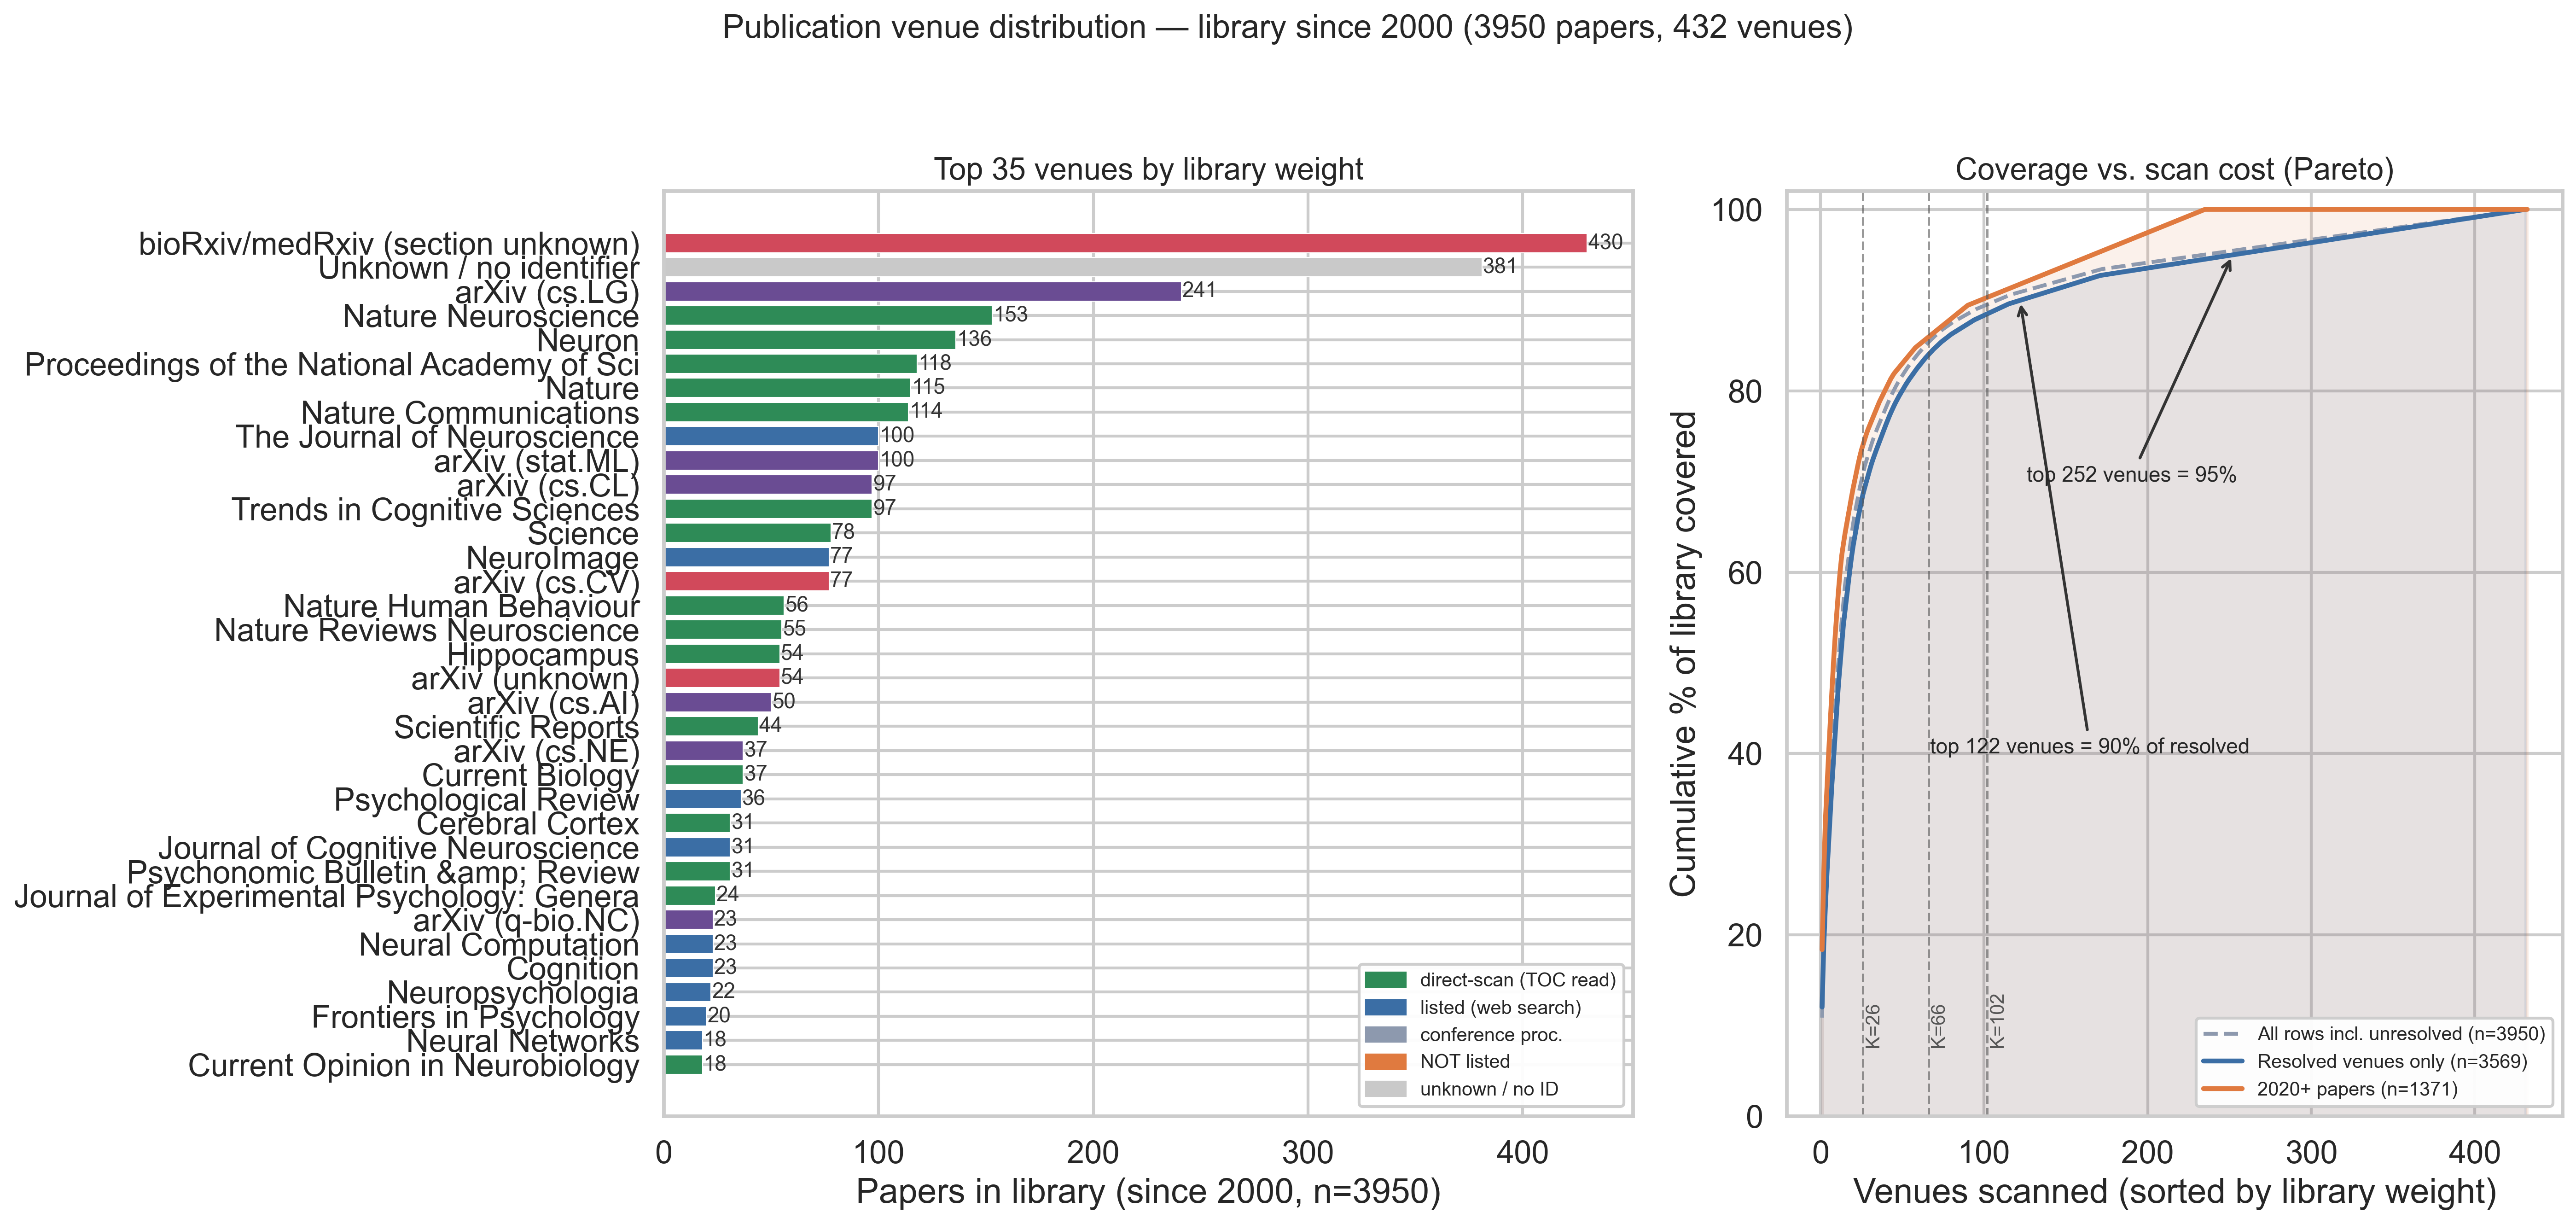

The data file committed next to this chart (first rows):
rank, venue, status, n_papers, n_2020plus, year_range, cum_share_all, cum_share_2020plus
1, bioRxiv/medRxiv (section unknown), biorxiv-gap, 430, 252, 2005–2026, 0.109, 0.184
2, Unknown / no identifier, unknown, 381, 114, 2000–2026, 0.205, 0.267
3, arXiv (cs.LG), arxiv-covered, 241, 47, 2012–2026, 0.266, 0.435
4, Nature Neuroscience, direct-scan, 153, 51, 2000–2026, 0.305, 0.401
5, Neuron, direct-scan, 136, 33, 2000–2026, 0.339, 0.580
6, Proceedings of the National Academy of S…, direct-scan, 118, 35, 2005–2026, 0.369, 0.556
7, Nature, direct-scan, 115, 52, 2000–2026, 0.398, 0.364
8, Nature Communications, direct-scan, 114, 81, 2014–2026, 0.427, 0.326
9, The Journal of Neuroscience, listed, 100, 17, 2003–2024, 0.453, 0.631
10, arXiv (stat.ML), arxiv-covered, 100, 8, 2011–2024, 0.478, 0.746
11, arXiv (cs.CL), arxiv-covered, 97, 47, 2013–2026, 0.503, 0.470
12, Trends in Cognitive Sciences, direct-scan, 97, 29, 2000–2026, 0.527, 0.601
13, Science, direct-scan, 78, 16, 2000–2026, 0.547, 0.643
14, NeuroImage, listed, 77, 13, 2002–2023, 0.566, 0.693
15, arXiv (cs.CV), arxiv-gap, 77, 8, 2012–2026, 0.586, 0.752
16, Nature Human Behaviour, direct-scan, 56, 39, 2016–2026, 0.600, 0.530
17, Nature Reviews Neuroscience, direct-scan, 55, 14, 2000–2026, 0.614, 0.663
18, Hippocampus, direct-scan, 54, 6, 2000–2026, 0.628, 0.761
19, arXiv (unknown), arxiv-gap, 54, 44, 2015–2026, 0.641, 0.502
20, arXiv (cs.AI), arxiv-covered, 50, 14, 2012–2026, 0.654, 0.653
21, Scientific Reports, direct-scan, 44, 24, 2011–2025, 0.665, 0.619
22, arXiv (cs.NE), arxiv-covered, 37, 5, 2013–2024, 0.674, 0.791
23, Current Biology, direct-scan, 37, 10, 2009–2025, 0.684, 0.735
24, Psychological Review, listed, 36, 6, 2001–2026, 0.693, 0.770
25, Cerebral Cortex, direct-scan, 31, 3, 2000–2025, 0.701, 0.828
26, Journal of Cognitive Neuroscience, listed, 31, 3, 2005–2022, 0.709, 0.830
27, Psychonomic Bulletin &amp; Review, direct-scan, 31, 6, 2000–2026, 0.716, 0.775
28, Journal of Experimental Psychology: Gene…, direct-scan, 24, 3, 2000–2025, 0.723, 0.834
29, arXiv (q-bio.NC), arxiv-covered, 23, 6, 2013–2025, 0.728, 0.766
30, Neural Computation, listed, 23, 2, 2001–2024, 0.734, 0.855
31, Cognition, listed, 23, 6, 2007–2023, 0.740, 0.783
32, Neuropsychologia, listed, 22, 1, 2007–2020, 0.746, 0.896
33, Frontiers in Psychology, listed, 20, 3, 2012–2023, 0.751, 0.832
34, Neural Networks, listed, 18, 4, 2000–2023, 0.755, 0.816
35, Current Opinion in Neurobiology, direct-scan, 18, 5, 2006–2026, 0.760, 0.810
36, Cell, direct-scan, 17, 12, 2015–2026, 0.764, 0.702
37, Memory &amp; Cognition, listed, 17, 6, 2003–2026, 0.768, 0.779
38, Nature Machine Intelligence, direct-scan, 17, 14, 2019–2026, 0.773, 0.673
39, Scientific Data, direct-scan, 17, 12, 2014–2026, 0.777, 0.710
40, Annual Review of Psychology, direct-scan, 17, 0, 2005–2017, 0.781, 1.000
41, Cognitive Science, direct-scan, 17, 3, 2007–2024, 0.786, 0.843
42, Current Opinion in Behavioral Sciences, direct-scan, 16, 3, 2015–2021, 0.790, 0.839
43, Trends in Neurosciences, listed, 16, 5, 2000–2024, 0.794, 0.806
44, eLife, direct-scan, 15, 12, 2017–2026, 0.797, 0.719
45, Psychological Science, direct-scan, 14, 1, 2003–2021, 0.801, 0.897
46, Communications Psychology, direct-scan, 14, 14, 2024–2026, 0.805, 0.683
47, Neurobiology of Learning and Memory, listed, 13, 0, 2004–2018, 0.808, 1.000
48, Communications Biology, direct-scan, 12, 11, 2018–2025, 0.811, 0.727
49, Cognitive Psychology, listed, 12, 3, 2005–2025, 0.814, 0.837
50, Topics in Cognitive Science, listed, 11, 5, 2009–2023, 0.817, 0.795
51, Journal of Experimental Psychology: Lear…, listed, 11, 2, 2000–2024, 0.819, 0.865
52, Cortex, listed, 11, 2, 2015–2021, 0.822, 0.871
53, Annual Review of Neuroscience, listed, 11, 0, 2000–2016, 0.825, 1.000
54, Human Brain Mapping, listed, 10, 1, 2005–2020, 0.828, 0.905
55, Behavioral and Brain Sciences, listed, 10, 2, 2011–2026, 0.830, 0.856
56, Science Advances, listed, 9, 8, 2018–2025, 0.832, 0.740
57, Neuroscience Letters, listed, 9, 0, 2018–2018, 0.835, 1.000
58, Cell Reports, listed, 9, 5, 2016–2025, 0.837, 0.799
59, Behavior Research Methods, listed, 9, 6, 2017–2024, 0.839, 0.788
60, Journal of Mathematical Psychology, listed, 9, 1, 2002–2026, 0.842, 0.912
... 372 more rows
